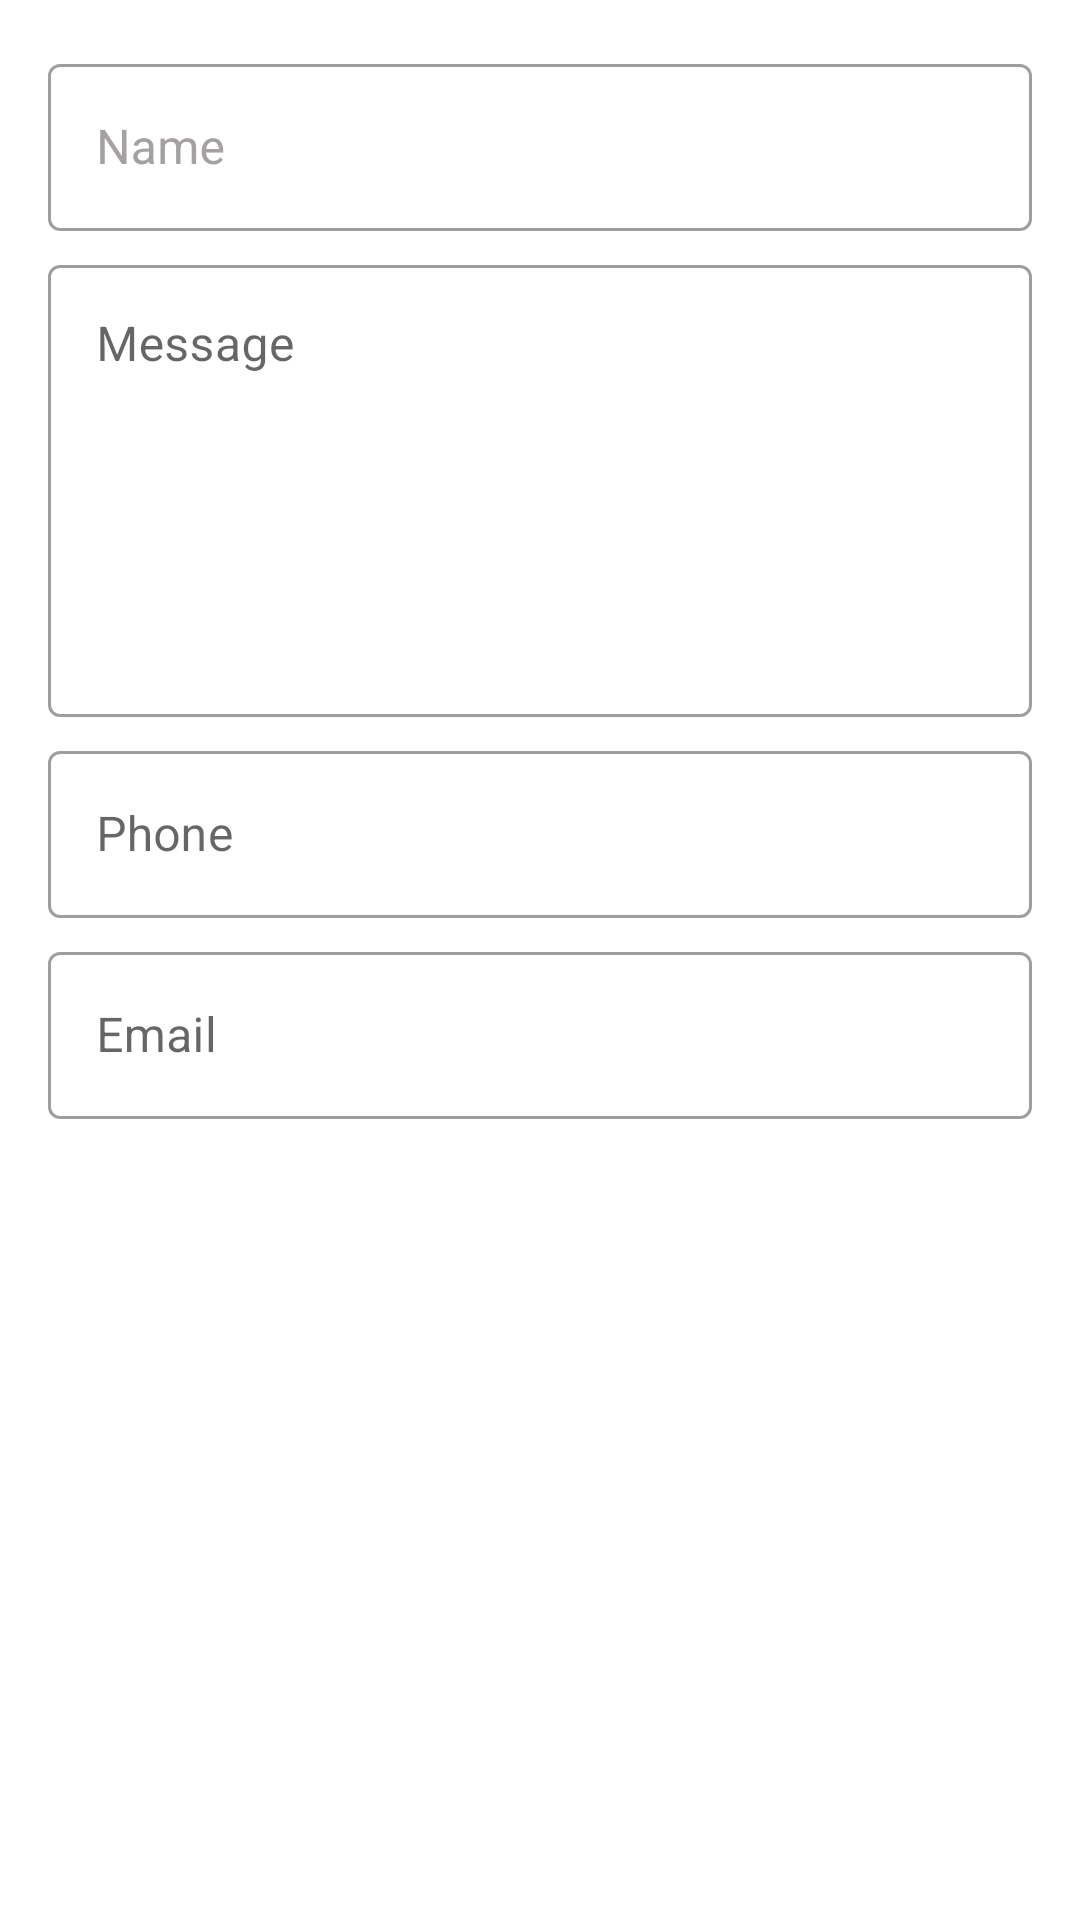

This screen was rendered from an Android layout file. Write that file and the resources it references.
<!-- AndroidManifest.xml: application theme Theme.CaveExaminationBot -->
<!-- res/layout/fragment_updates_and_contact.xml -->
<?xml version="1.0" encoding="utf-8"?>
<LinearLayout xmlns:android="http://schemas.android.com/apk/res/android"
    xmlns:tools="http://schemas.android.com/tools"
    android:layout_width="match_parent"
    android:layout_height="match_parent"
    android:orientation="vertical"
    tools:context=".UpdatesAndContactFragment">

    <com.google.android.material.textfield.TextInputLayout
        android:layout_width="match_parent"
        android:layout_height="wrap_content"
        android:hint="@string/name"
        android:layout_marginStart="16dp"
        android:layout_marginTop="16dp"
        android:layout_marginEnd="16dp"
        android:textColorHint="@color/grey"
        style="@style/Widget.MaterialComponents.TextInputLayout.OutlinedBox">
        <com.google.android.material.textfield.TextInputEditText
            android:layout_width="match_parent"
            android:layout_height="wrap_content"
            android:inputType="text" />
    </com.google.android.material.textfield.TextInputLayout>
    <com.google.android.material.textfield.TextInputLayout
        android:layout_width="match_parent"
        android:layout_height="wrap_content"
        android:hint="Message"
        android:layout_marginTop="6dp"
        android:layout_marginStart="16dp"
        android:layout_marginEnd="16dp"
        style="@style/Widget.MaterialComponents.TextInputLayout.OutlinedBox">
        <com.google.android.material.textfield.TextInputEditText
            android:layout_width="match_parent"
            android:layout_height="wrap_content"
            android:inputType="textMultiLine"
            android:lines="6"
            android:gravity="top"
            android:overScrollMode="always"
            android:scrollbars="vertical"
            android:scrollbarStyle="insideInset"
            android:scrollHorizontally="false"/>
    </com.google.android.material.textfield.TextInputLayout>
    <com.google.android.material.textfield.TextInputLayout
        android:layout_width="match_parent"
        android:layout_height="wrap_content"
        android:hint="@string/phone"
        android:layout_marginTop="6dp"
        android:layout_marginStart="16dp"
        android:layout_marginEnd="16dp"
        style="@style/Widget.MaterialComponents.TextInputLayout.OutlinedBox">
        <com.google.android.material.textfield.TextInputEditText
            android:layout_width="match_parent"
            android:layout_height="wrap_content"
            android:inputType="number"/>
    </com.google.android.material.textfield.TextInputLayout>

    
    <com.google.android.material.textfield.TextInputLayout
        android:layout_width="match_parent"
        android:layout_height="wrap_content"
        android:hint="Email"
        android:layout_marginTop="6dp"
        android:layout_marginStart="16dp"
        android:layout_marginEnd="16dp"
        style="@style/Widget.MaterialComponents.TextInputLayout.OutlinedBox">

        
        <com.google.android.material.textfield.TextInputEditText
            android:layout_width="match_parent"
            android:layout_height="wrap_content"
            android:inputType="textEmailAddress"/>
    </com.google.android.material.textfield.TextInputLayout>
</LinearLayout>
<!-- resources referenced by this layout -->
<resources>
  <color name="grey">#A5A1A1</color>
  <string name="name">Name</string>
  <string name="phone">Phone</string>
  <style name="Theme.CaveExaminationBot" parent="Theme.MaterialComponents.DayNight.DarkActionBar">
          
          <item name="colorPrimary">@color/purple_500</item>
          <item name="colorPrimaryVariant">@color/purple_700</item>
          <item name="colorOnPrimary">@color/white</item>
          
          <item name="colorSecondary">@color/teal_200</item>
          <item name="colorSecondaryVariant">@color/teal_700</item>
          <item name="colorOnSecondary">@color/black</item>
          
          <item name="android:statusBarColor">?attr/colorPrimaryVariant</item>
          
      </style>
  <color name="purple_500">#FF6200EE</color>
  <color name="purple_700">#FF3700B3</color>
  <color name="white">#FFFFFFFF</color>
  <color name="teal_200">#FF03DAC5</color>
  <color name="teal_700">#FF018786</color>
  <color name="black">#FF000000</color>
</resources>
